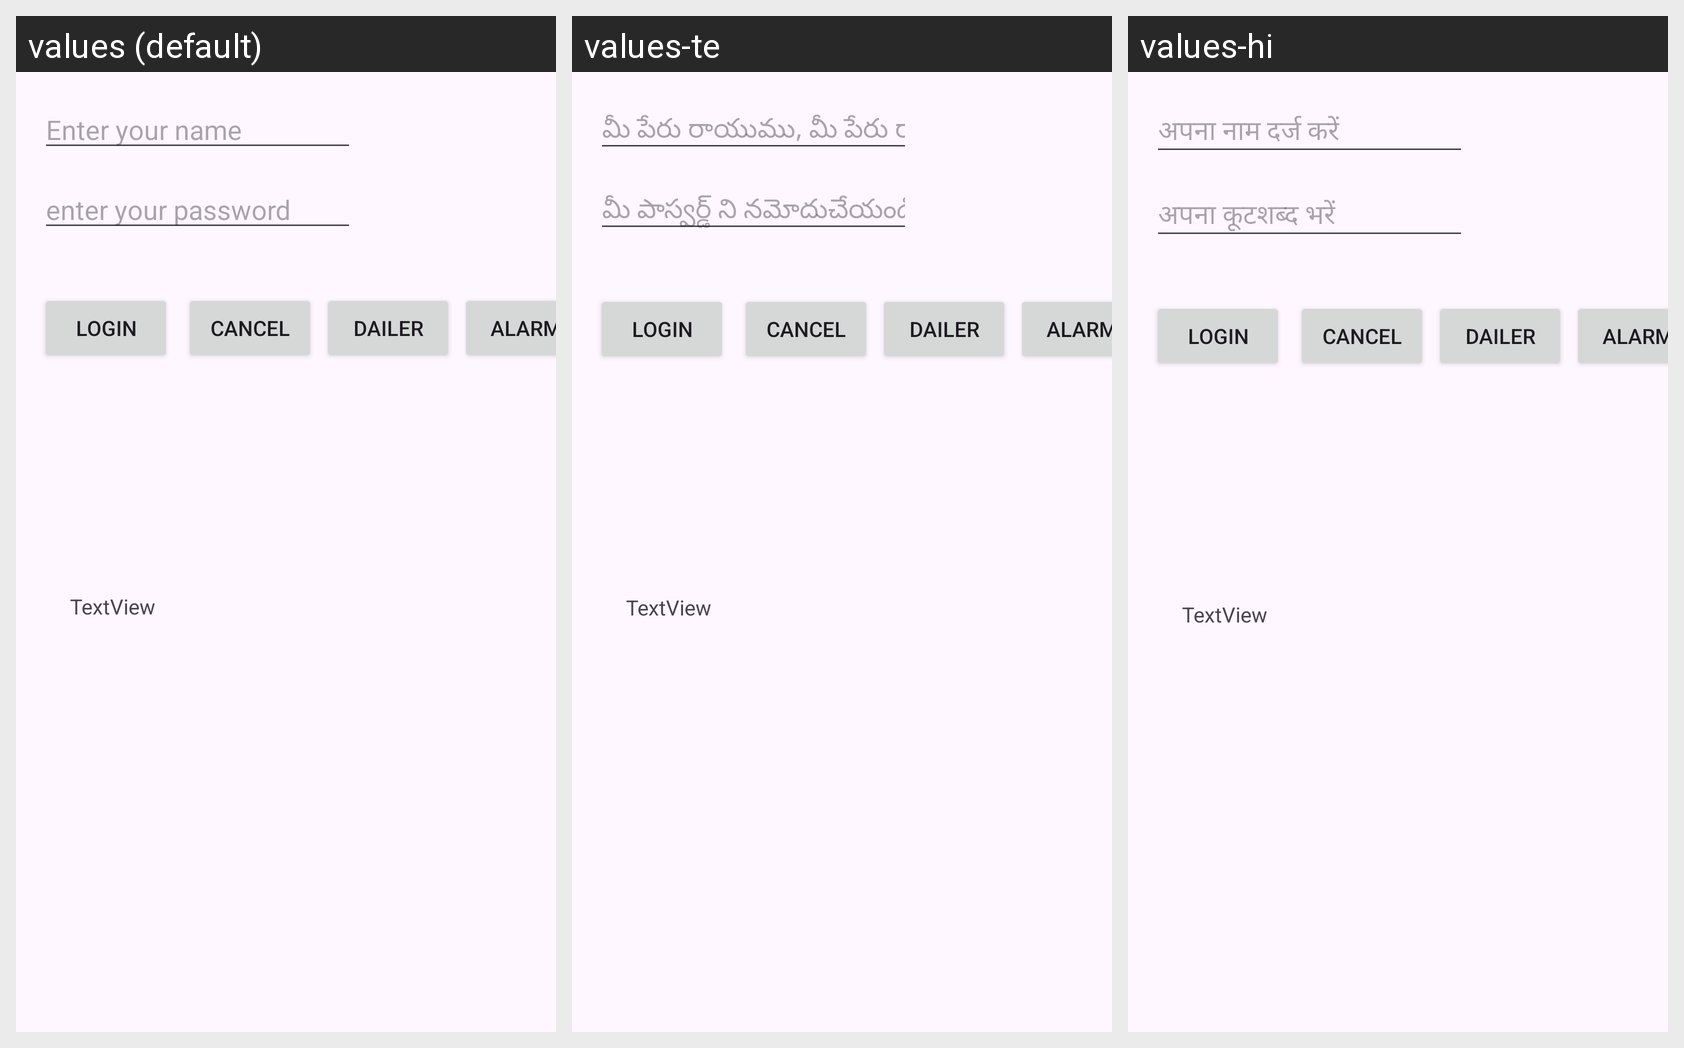

Strings drawn on this Android screen and how each of the app's shown locales translates them:
Android screen res/layout/activity_main.xml rendered under 3 locales, left to right: values (default), values-te, values-hi. Device: Nexus 5 (rendered at 1080×1920; each locale shown at half size, 540×960, under a caption strip naming it); theme Theme.Ascendion.
Strings drawn on this screen, with the default value and each locale's value (text and hints the layout hard-codes appear in the picture but are not listed):

enter_name
  values: Enter your name
  values-te: మీ పేరు రాయుము, మీ పేరు రాయండి
  values-hi: अपना नाम दर्ज करें

enter_password
  values: enter your password
  values-te: మీ పాస్వర్డ్ ని నమోదుచేయండి
  values-hi: अपना कूटशब्द भरें
